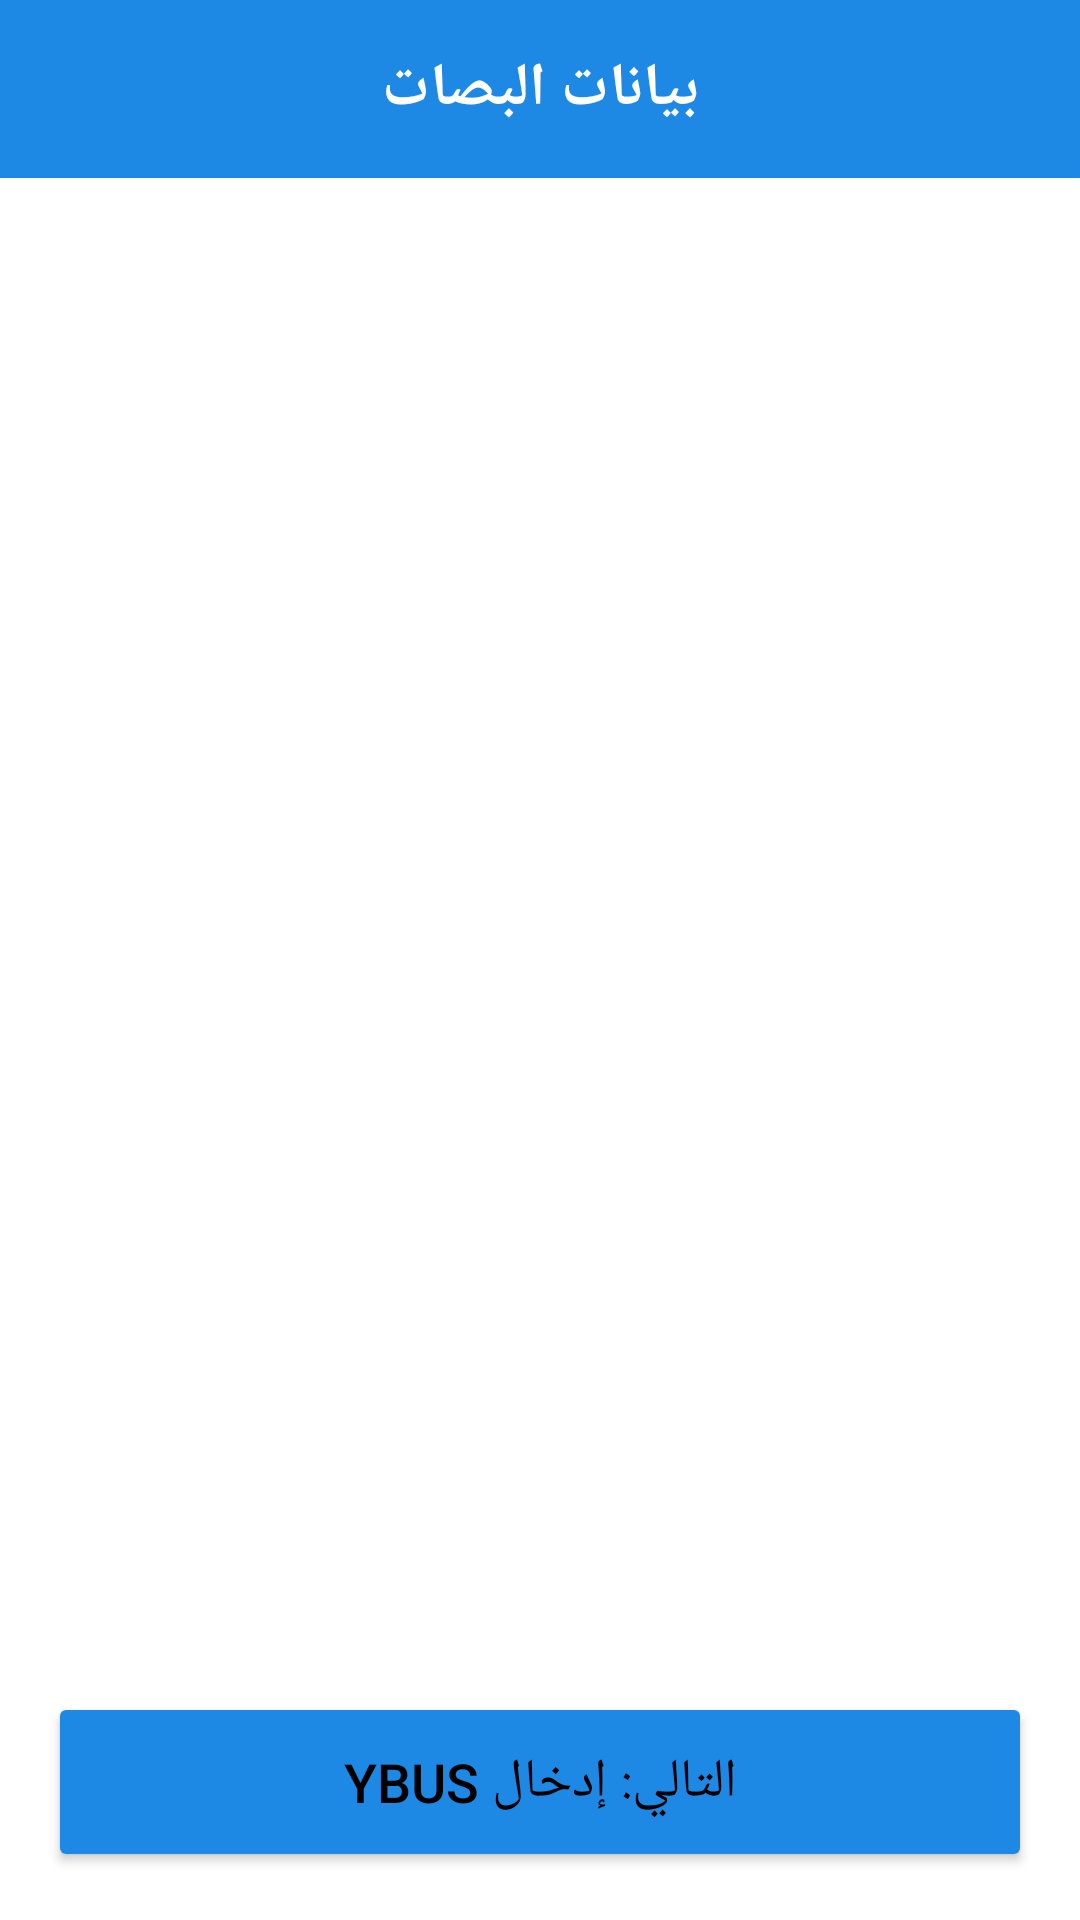

The Android layout XML behind this screen, and the referenced resources:
<!-- AndroidManifest.xml: application theme Theme.LoadFlowApp -->
<!-- res/layout/activity_bus_data.xml -->
<?xml version="1.0" encoding="utf-8"?>
<LinearLayout xmlns:android="http://schemas.android.com/apk/res/android"
    android:layout_width="match_parent"
    android:layout_height="match_parent"
    android:orientation="vertical"
    android:background="@color/backgroundColor">
    
    <TextView
        android:layout_width="match_parent"
        android:layout_height="wrap_content"
        android:text="بيانات البصات"
        android:textSize="20sp"
        android:textStyle="bold"
        android:textColor="#FFFFFF"
        android:background="@color/primaryColor"
        android:padding="16dp"
        android:gravity="center"/>

    <ScrollView
        android:layout_width="match_parent"
        android:layout_height="0dp"
        android:layout_weight="1">
        <LinearLayout
            android:id="@+id/buses_container"
            android:layout_width="match_parent"
            android:layout_height="wrap_content"
            android:orientation="vertical"
            android:padding="16dp"/>
    </ScrollView>

    <Button
        android:id="@+id/btn_next_ybus"
        android:layout_width="match_parent"
        android:layout_height="60dp"
        android:layout_margin="16dp"
        android:text="التالي: إدخال Ybus"
        android:textSize="18sp"
        android:backgroundTint="@color/primaryColor"/>
</LinearLayout>
<!-- resources referenced by this layout -->
<resources>
  <color name="backgroundColor">#FFFFFF</color>
  <color name="primaryColor">#1E88E5</color>
  <style name="Theme.LoadFlowApp" parent="Theme.MaterialComponents.Light.NoActionBar">
          <item name="colorPrimary">@color/primaryColor</item>
          <item name="colorPrimaryDark">@color/primaryDarkColor</item>
          <item name="colorAccent">@color/secondaryColor</item>
          <item name="android:statusBarColor">@color/primaryDarkColor</item>
          <item name="android:textColor">@color/textColorPrimary</item>
      </style>
  <color name="primaryDarkColor">#1565C0</color>
  <color name="secondaryColor">#FFB300</color>
  <color name="textColorPrimary">#000000</color>
</resources>
